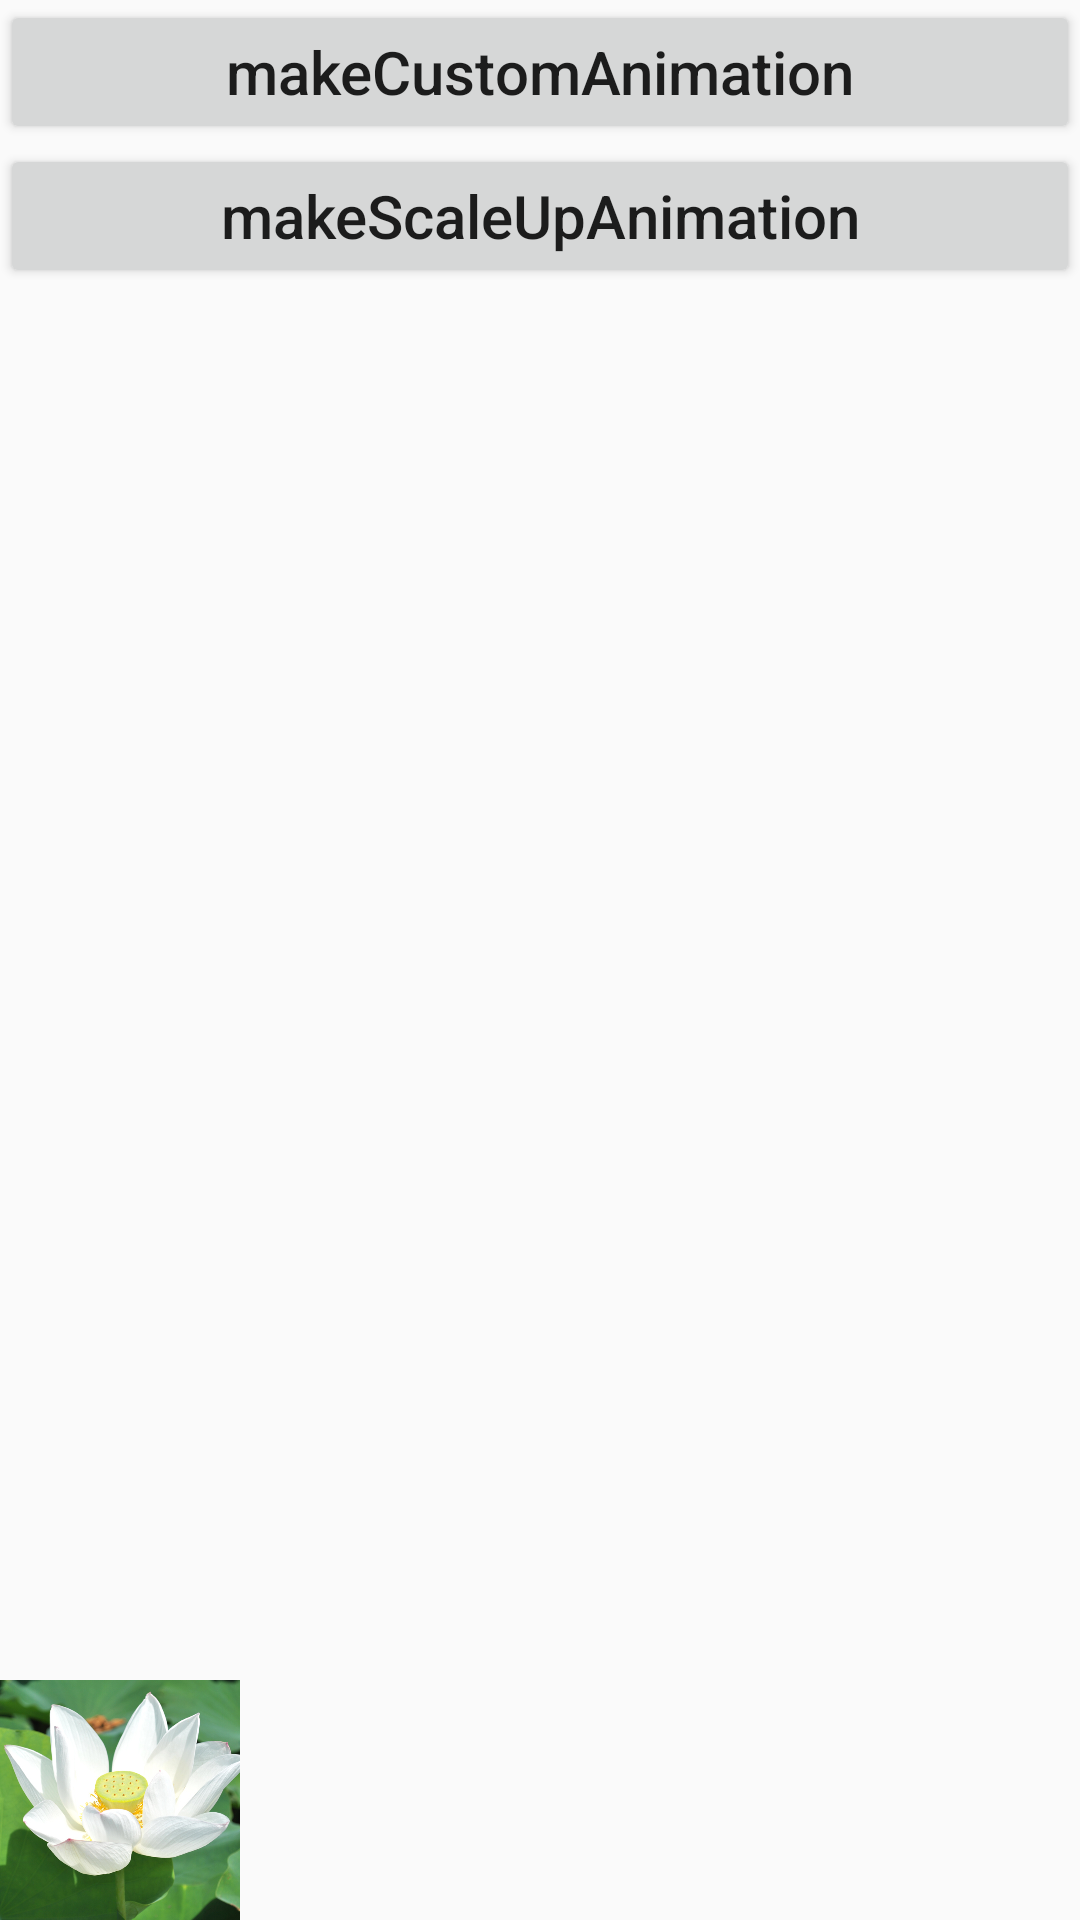

Produce the Android XML layout that renders to this screen, including the resource entries it uses.
<!-- AndroidManifest.xml: application theme AppTheme -->
<!-- res/layout/activity_options_compat_layout.xml -->
<?xml version="1.0" encoding="utf-8"?>
<LinearLayout xmlns:android="http://schemas.android.com/apk/res/android"
    android:layout_width="match_parent"
    android:layout_height="match_parent"
    android:orientation="vertical">
    <Button
        android:id="@+id/btn_make_custom_animation"
        android:layout_width="match_parent"
        android:layout_height="wrap_content"
        android:textAllCaps="false"
        android:textSize="20sp"
        android:text="makeCustomAnimation"/>

    <Button
        android:id="@+id/btn_make_scale_up_animation"
        android:layout_width="match_parent"
        android:layout_height="wrap_content"
        android:textAllCaps="false"
        android:textSize="20sp"
        android:text="makeScaleUpAnimation"/>

    <RelativeLayout
        android:layout_width="match_parent"
        android:layout_height="match_parent"
        android:layout_marginTop="10dp">
        <ImageView
            android:id="@+id/imageview"
            android:layout_width="80dp"
            android:layout_height="80dp"
            android:scaleType="centerCrop"
            android:layout_alignParentBottom="true"
            android:src="@mipmap/fo_20"/>
    </RelativeLayout>
</LinearLayout>
<!-- resources referenced by this layout -->
<resources>
  <!-- mipmap fo_20: jpg bitmap (mipmap-nodpi, 194413 bytes) -->
  <style name="AppTheme" parent="Theme.AppCompat.Light.DarkActionBar">
          
      </style>
</resources>
